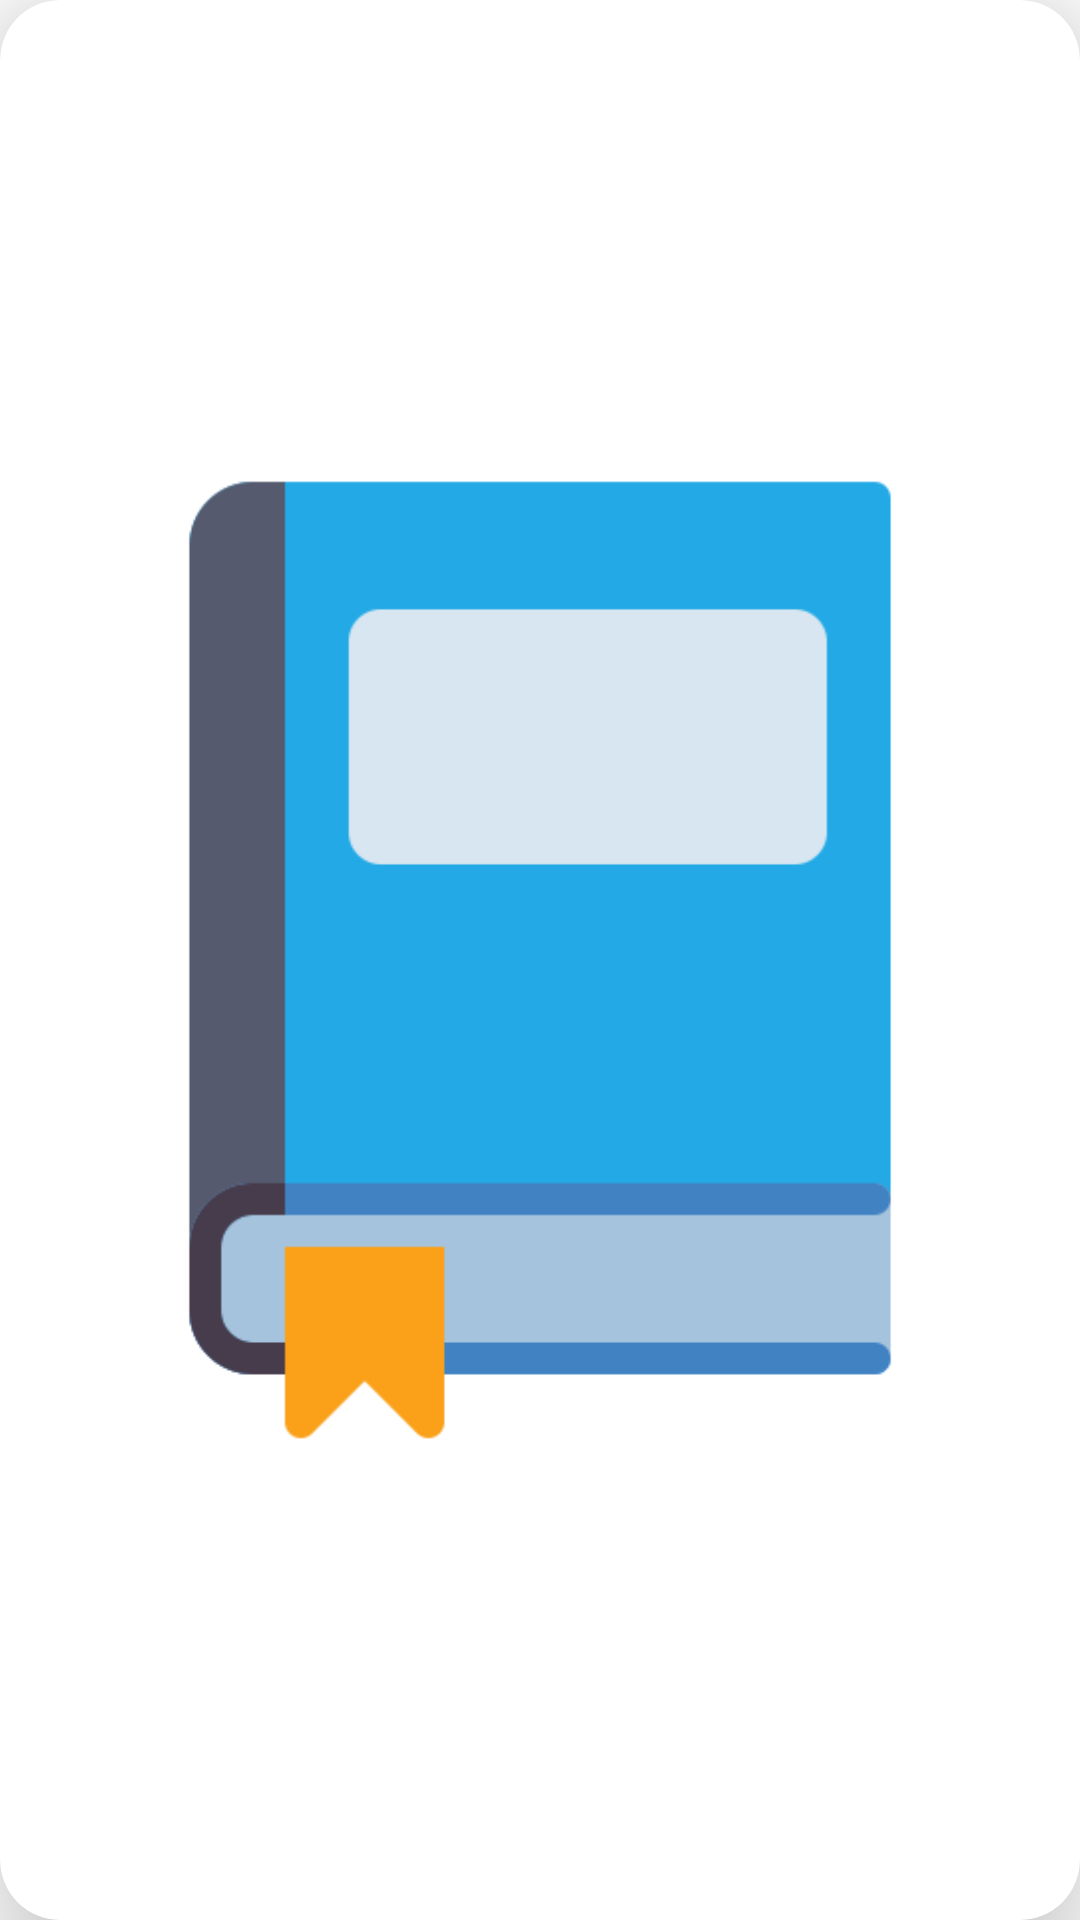

Reconstruct the res/layout file that produces this screen, plus the resources it refers to.
<!-- AndroidManifest.xml: application theme Theme.BookListApp -->
<!-- res/layout/slider_item_container.xml -->
<?xml version="1.0" encoding="utf-8"?>
<androidx.cardview.widget.CardView xmlns:android="http://schemas.android.com/apk/res/android"
    android:layout_width="200dp"
    android:layout_height="250dp"
    xmlns:app="http://schemas.android.com/apk/res-auto"
    app:cardCornerRadius="20dp"
    android:layout_margin="10dp"
    app:cardElevation="25dp">

    <ImageView
        android:id="@+id/book_image_slider1"
        android:layout_width="match_parent"
        android:layout_height="match_parent"
        android:padding="10dp"
        android:src="@drawable/books_placeholder" />


</androidx.cardview.widget.CardView>
<!-- resources referenced by this layout -->
<resources>
  <!-- drawable books_placeholder: png bitmap (drawable-v24, 5906 bytes) -->
  <style name="Theme.BookListApp" parent="Theme.MaterialComponents.DayNight.DarkActionBar">
          
          <item name="colorPrimary">@color/purple_500</item>
          <item name="colorPrimaryVariant">@color/purple_700</item>
          <item name="colorOnPrimary">@color/white</item>
          
          <item name="colorSecondary">@color/teal_200</item>
          <item name="colorSecondaryVariant">@color/teal_700</item>
          <item name="colorOnSecondary">@color/black</item>
          
          <item name="android:statusBarColor" tools:targetApi="l">?attr/colorPrimaryVariant</item>
          
      </style>
  <color name="purple_500">#FF6200EE</color>
  <color name="purple_700">#FF3700B3</color>
  <color name="white">#FFFFFFFF</color>
  <color name="teal_200">#FF03DAC5</color>
  <color name="teal_700">#FF018786</color>
  <color name="black">#FF000000</color>
</resources>
